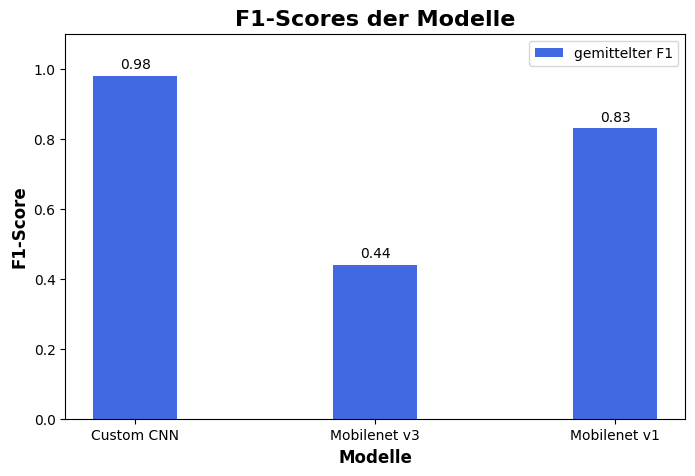

Write Python code to recreate this figure.
import matplotlib.pyplot as plt
import numpy as np

# F1-Scores aus der Tabelle extrahieren
plt.rcParams['font.family'] = 'Arial'
models = ["Custom CNN", "Mobilenet v3", "Mobilenet v1"]
f1_scores_bad = [0.98, 0.44, 0.83]

x = np.arange(len(models))  # Position der Gruppen auf der x-Achse

# Diagramm erstellen
fig, ax = plt.subplots(figsize=(8, 5))
bar_width = 0.35  # Breite der Balken

# Balken für "Bad" und "Good" F1-Scores
bars1 = ax.bar(x, f1_scores_bad, bar_width, label="gemittelter F1", color='royalblue')


# Achsenbeschriftungen und Titel
ax.set_xlabel("Modelle",fontsize=12, fontweight='bold')
ax.set_ylabel("F1-Score",fontsize=12, fontweight='bold')
ax.set_title("F1-Scores der Modelle", fontsize=16, fontweight='bold')
ax.set_xticks(x)
ax.set_xticklabels(models)
ax.legend()

# Werte über die Balken schreiben
for bars in [bars1]:
    for bar in bars:
        height = bar.get_height()
        ax.annotate(f'{height:.2f}',
                    xy=(bar.get_x() + bar.get_width() / 2, height),
                    xytext=(0, 3),  # Offset nach oben
                    textcoords="offset points",
                    ha='center', va='bottom', fontsize=10)

# Diagramm anzeigen
plt.ylim(0, 1.1)  # Skala anpassen für bessere Sichtbarkeit
#plt.grid(axis='y', linestyle='--', alpha=0.3)
plt.show()
